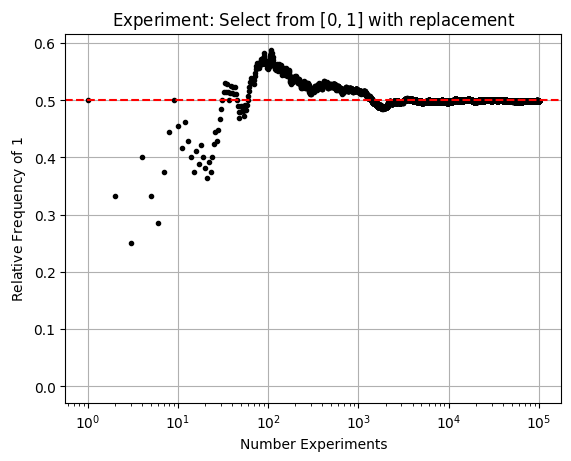

Here is the Python script that generated this plot:

# For a trial of size n = 3, number of outcomes is 2^3 = 8

slow_method = False

if slow_method:
  import random

  print("Slow method")
  n_max = 1000
  # Generate list of 0s and 1, each element of list equally probable
  n_1 = 0
  r_f = []
  for n in range(1, n_max + 1):
    results = []
    result = random.choice([0, 1])

    if result == 1:
      n_1 += 1

    # Relative frequency is (number of 1s) / (total number of experiments)
    r_f.append(n_1 / n)

    if n < 10:
      print(f"n = {n} experiments. P_H = {n_1 / n}")
    if n in [10, 100, 1000]:
      print(f"n = {n} experiments. P_H = {n_1 / n}")

else:
  import numpy as np

  n_max = 100000
  print(f"Fast method. N = {n_max}")
  N = np.arange(1, n_max + 1)
  r_f = np.cumsum(np.random.choice([0, 1], n_max)) / N

  # Explanation:
  #   np.random.choice([0, 1], n_max) creates an array of 0s and 1s with equal probability
  #   np.cumsum counts the cumulative number of 1s in the array
  #   Example:
  #     np.random.choice([0, 1], n_max) = [0, 1, 0, 1, ...]
  #     np.cumsum([0, 1, 0, 1, ...]) = [0, 1, 1, 2, ...]
  #     Each element of the cumsum is the cumulative number of 1s up to that point
  #     Dividing each element by its corresponding index in N gives the relative
  #     frequency of 1s at each experiment.

from matplotlib import pyplot as plt
plt.rcParams["font.family"] = "Times New Roman"

if n_max < 1000:
  plt.plot(r_f, marker='.', linestyle='None', color='black')
else:
  plt.semilogx(r_f, marker='.', linestyle='None', color='black')
plt.grid()
plt.axhline(0.5, color='red', linestyle='--')
plt.title("Experiment: Select from $[0, 1]$ with replacement")
plt.xlabel('Number Experiments')
plt.ylabel('Relative Frequency of $1$')
print("Writing HW1_1.png")
plt.savefig('HW1_1.png', dpi=300, transparent=True)
